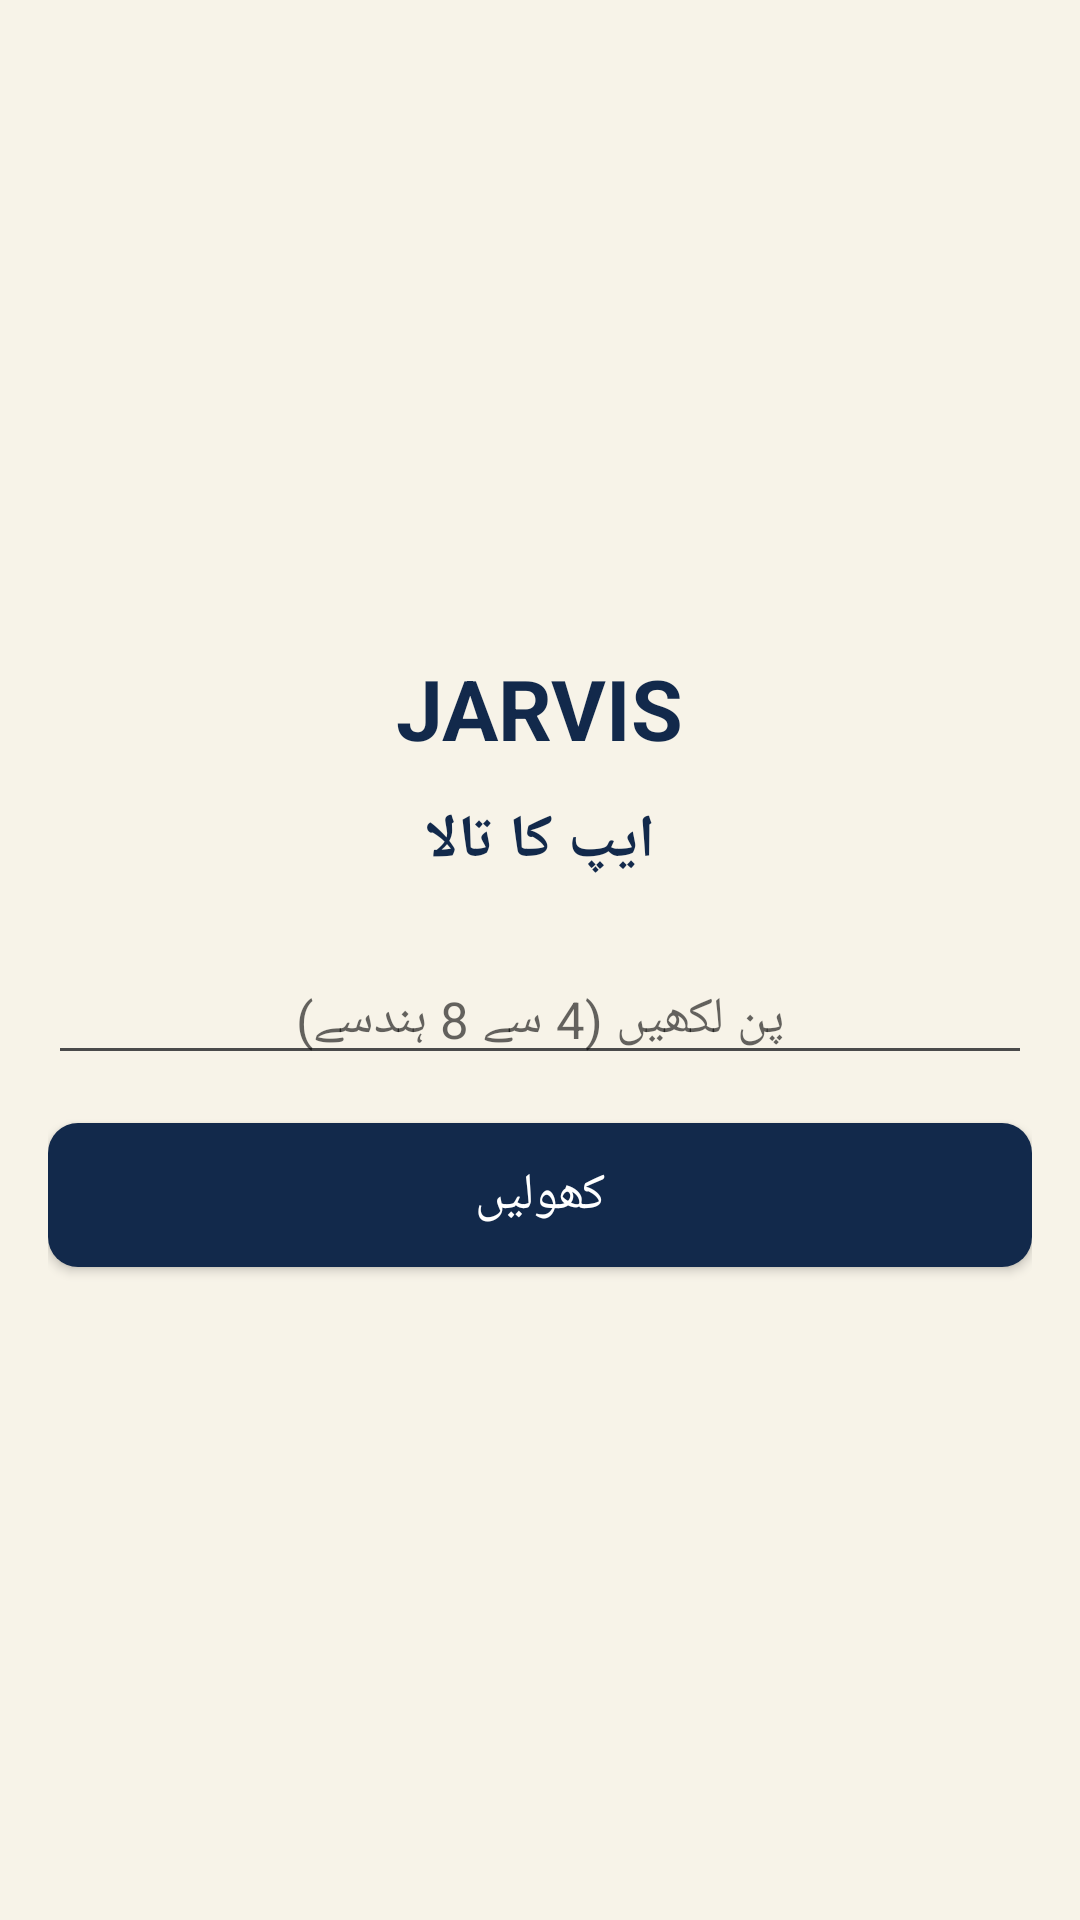

Android layout source for this screen:
<!-- AndroidManifest.xml: application theme Theme.Jarvis -->
<!-- res/layout/activity_lock.xml -->
<?xml version="1.0" encoding="utf-8"?>
<LinearLayout xmlns:android="http://schemas.android.com/apk/res/android"
    android:layout_width="match_parent"
    android:layout_height="match_parent"
    android:background="@color/paper"
    android:gravity="center"
    android:orientation="vertical"
    android:padding="@dimen/pad_large">

    <TextView
        android:layout_width="wrap_content"
        android:layout_height="wrap_content"
        android:text="@string/app_name"
        style="@style/JarvisTextLatin"
        android:textSize="28sp"
        android:textStyle="bold"
        android:textColor="@color/navy" />

    <TextView
        android:layout_width="wrap_content"
        android:layout_height="wrap_content"
        android:layout_marginTop="@dimen/pad_medium"
        android:text="@string/lock_title"
        style="@style/JarvisTextUrdu.Title" />

    <EditText
        android:id="@+id/lock_pin"
        android:layout_width="match_parent"
        android:layout_height="wrap_content"
        android:layout_marginTop="24dp"
        android:gravity="center"
        android:hint="@string/lock_pin_hint"
        android:inputType="numberPassword"
        android:maxLength="8"
        android:maxLines="1"
        style="@style/JarvisTextLatin" />

    <TextView
        android:id="@+id/lock_error"
        android:layout_width="wrap_content"
        android:layout_height="wrap_content"
        android:layout_marginTop="@dimen/pad_small"
        android:textColor="@color/danger"
        android:visibility="gone"
        style="@style/JarvisTextUrdu" />

    <Button
        android:id="@+id/lock_unlock"
        android:layout_width="match_parent"
        android:layout_height="wrap_content"
        android:layout_marginTop="@dimen/pad_large"
        android:text="@string/lock_unlock"
        style="@style/JarvisButton" />

    <Button
        android:id="@+id/lock_fingerprint"
        android:layout_width="match_parent"
        android:layout_height="wrap_content"
        android:layout_marginTop="@dimen/pad_medium"
        android:text="@string/lock_biometric"
        android:visibility="gone"
        style="@style/JarvisButton.Secondary" />

</LinearLayout>
<!-- resources referenced by this layout -->
<resources>
  <color name="danger">#B3261E</color>
  <color name="navy">#12294B</color>
  <color name="paper">#F7F3E8</color>
  <dimen name="pad_large">16dp</dimen>
  <dimen name="pad_medium">12dp</dimen>
  <dimen name="pad_small">8dp</dimen>
  <string name="app_name">JARVIS</string>
  <string name="lock_biometric">فنگر پرنٹ سے کھولیں</string>
  <string name="lock_pin_hint">پن لکھیں (4 سے 8 ہندسے)</string>
  <string name="lock_title">ایپ کا تالا</string>
  <string name="lock_unlock">کھولیں</string>
  <style name="JarvisButton" parent="android:Widget.Material.Button">
          <item name="android:background">@drawable/bg_button_navy</item>
          <item name="android:textColor">@color/white</item>
          <item name="android:fontFamily">@font/jameel_noori_nastaleeq</item>
          <item name="android:textSize">17sp</item>
          <item name="android:minHeight">48dp</item>
          <item name="android:paddingStart">18dp</item>
          <item name="android:paddingEnd">18dp</item>
      </style>
  <style name="JarvisButton.Secondary" parent="android:Widget.Material.Button">
          <item name="android:background">@drawable/bg_button_gold</item>
          <item name="android:textColor">@color/navy_dark</item>
          <item name="android:fontFamily">@font/jameel_noori_nastaleeq</item>
          <item name="android:textSize">16sp</item>
          <item name="android:minHeight">48dp</item>
          <item name="android:paddingStart">16dp</item>
          <item name="android:paddingEnd">16dp</item>
      </style>
  <style name="JarvisTextLatin">
          <item name="android:fontFamily">sans-serif</item>
          <item name="android:textSize">@dimen/text_body</item>
          <item name="android:textColor">@color/ink</item>
      </style>
  <style name="JarvisTextUrdu">
          <item name="android:fontFamily">@font/jameel_noori_nastaleeq</item>
          <item name="android:textSize">@dimen/text_body</item>
          <item name="android:textColor">@color/ink</item>
          <item name="android:lineSpacingExtra">6dp</item>
      </style>
  <style name="JarvisTextUrdu.Title">
          <item name="android:fontFamily">@font/jameel_noori_nastaleeq</item>
          <item name="android:textSize">@dimen/text_title</item>
          <item name="android:textColor">@color/navy</item>
          <item name="android:textStyle">bold</item>
      </style>
  <style name="Theme.Jarvis" parent="android:Theme.Material.Light.NoActionBar">
          <item name="android:colorPrimary">@color/navy</item>
          <item name="android:colorPrimaryDark">@color/navy_dark</item>
          <item name="android:colorAccent">@color/gold</item>
          <item name="android:windowBackground">@color/paper</item>
          <item name="android:textColorPrimary">@color/ink</item>
          <item name="android:textColorSecondary">@color/ink_soft</item>
      </style>
  <!-- drawable bg_button_navy (drawable) -->
  <?xml version="1.0" encoding="utf-8"?>
  <shape xmlns:android="http://schemas.android.com/apk/res/android"
      android:shape="rectangle">
      <solid android:color="@color/navy" />
      <corners android:radius="@dimen/corner_radius" />
  </shape>
  <color name="white">#FFFFFF</color>
  <!-- drawable bg_button_gold (drawable) -->
  <?xml version="1.0" encoding="utf-8"?>
  <shape xmlns:android="http://schemas.android.com/apk/res/android"
      android:shape="rectangle">
      <solid android:color="@color/gold_light" />
      <corners android:radius="@dimen/corner_radius" />
      <stroke android:width="1dp" android:color="@color/gold" />
  </shape>
  <color name="navy_dark">#0B1B33</color>
  <dimen name="text_body">17sp</dimen>
  <color name="ink">#1A1A1A</color>
  <dimen name="text_title">20sp</dimen>
  <color name="gold">#C9A227</color>
  <color name="ink_soft">#4A4A4A</color>
  <dimen name="corner_radius">10dp</dimen>
  <color name="gold_light">#E8D48A</color>
</resources>
